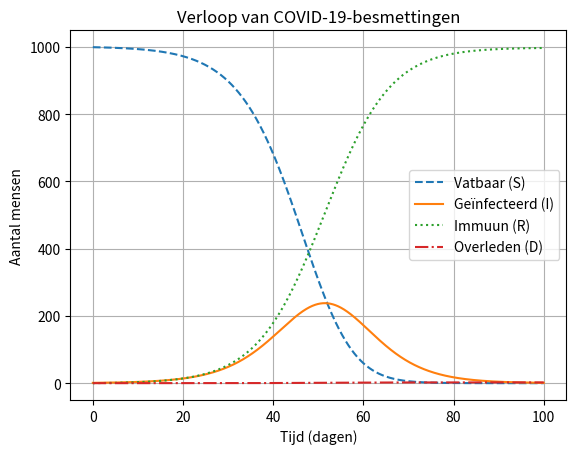

Python code for this plot:
"""
-- Model 2 --

Program      : Exponential growth with R-value
[redacted]
Created      : March 2, 2022
"""
import matplotlib.pyplot as plt

#N = 1000                   # De bevolkingsgrootte
I_init = 1                # Het aantal besmette personen op t = 0
S_init = 999      # Het aantal vatbare personen op t = 0
R_init = 0   
D_init = 0   

ρ = 1/7
δ = 0.23/100

t_init = 0
t_end = 100              # De simulatie loopt tot 100 dagen na het begin
Dt = 1/1000                # Tijdstap van 1/1000 dag
nsteps = int(round((t_end-t_init)/Dt)) # Totaal aantal tijdstappen

Rw = 1.93            # Het reproductiegetal; aantal mensen dat iemand gemiddeld besmet


t_lst = [t_init] + [0] * nsteps
I_lst = [I_init] + [0] * nsteps
S_lst = [S_init] + [0] * nsteps
R_lst = [R_init] + [0] * nsteps
D_lst = [D_init] + [0] * nsteps

for i in range(1, nsteps+1):        # Eulers methode  
    t = t_lst[i-1]
    I = I_lst[i-1]
    S = S_lst[i-1]
    R = R_lst[i-1]
    D = D_lst[i-1]
    N = S + I  

    dIdt =  Rw/7 * I*(1-I/N) - ρ * I   
    dSdt = -Rw/7 * I*(1-I/N) 
    dRdt = ρ * I * (1-δ) 
    DDdt = δ * ρ * I
    
    t_lst[i] = t + Dt
    I_lst[i] = I + dIdt * Dt
    S_lst[i] = S + dSdt * Dt
    R_lst[i] = R + dRdt * Dt
    D_lst[i] = D + DDdt * Dt

# Het maken van een grafiek:
f = plt.figure(dpi=150)
plt.plot(t_lst, S_lst, "--") 
plt.plot(t_lst, I_lst)
plt.plot(t_lst, R_lst, ":")
plt.plot(t_lst, D_lst, "-.")

plt.grid(True)
plt.legend(["Vatbaar (S)", "Geïnfecteerd (I)", "Immuun (R)", "Overleden (D)"])
plt.xlabel('Tijd (dagen)')
plt.ylabel('Aantal mensen')
plt.title('Verloop van COVID-19-besmettingen')
plt.show()